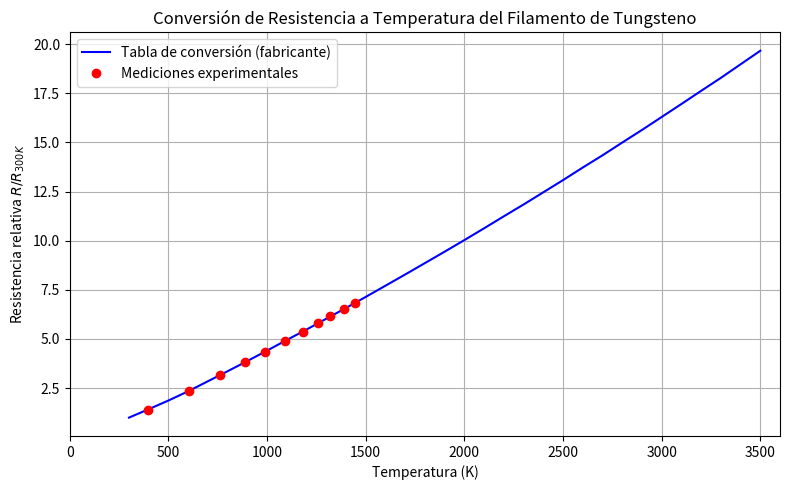
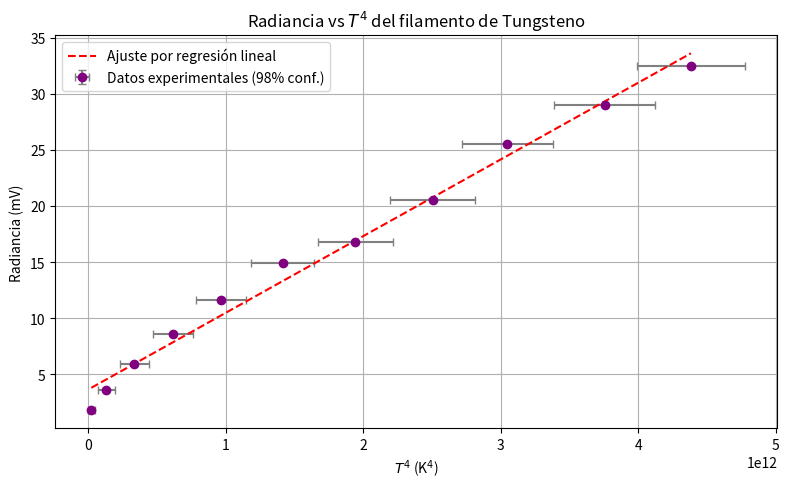

Generate these figures, in order, with matplotlib:
"""
Experimento 3 - Verificación de la Ley de Stefan-Boltzmann
Curso: Física Moderna 2025
[redacted]
Descripción: Este código procesa los datos experimentales obtenidos de un filamento
de tungsteno, midiendo voltaje y corriente para calcular la resistencia y
determinar la temperatura mediante interpolación con la tabla del fabricante.
Se calcula la radiancia detectada por un sensor de radiación y se compara con la
cuarta potencia de la temperatura para verificar la ley de Stefan-Boltzmann.
Se generan gráficos de radiancia vs T^4, se realiza regresión lineal y se
propagan las incertidumbres asociadas a todas las magnitudes medidas y calculadas.
"""




import numpy as np
import matplotlib.pyplot as plt
from scipy.interpolate import interp1d
from scipy.stats import linregress

# -----------------------------
# Datos
R_ref = 0.6  # Ω
Temperatura_Ambiente = 300 # K

Voltajes = np.array([1.0, 2.0, 3.0, 4.0, 5.0, 6.0, 7.0, 8.0, 9.0, 10.0, 11.0])  # V
Corrientes = np.array([1.18, 1.41, 1.58, 1.75, 1.91, 2.04, 2.17, 2.30, 2.44, 2.55, 2.68])  # A
Radiancia = np.array([1.8, 3.6, 5.9, 8.6, 11.6, 14.9, 16.8, 20.5, 25.5, 29.0, 32.5])  # mV

# Tabla de conversión manual de usuario
# Cada fila: [R/R300K, Temp_K, Resistivity_μΩcm]
data = np.array([
    [1.00,  300,  5.65],
    [1.43,  400,  8.06],
    [1.87,  500, 10.56],
    [2.34,  600, 13.23],
    [2.85,  700, 16.09],
    [3.36,  800, 19.00],
    [3.88,  900, 21.94],
    [4.41, 1000, 24.93],
    [4.95, 1100, 27.94],
    [5.48, 1200, 30.98],
    [6.03, 1300, 34.08],
    [6.58, 1400, 37.19],
    [7.14, 1500, 40.36],
    [7.71, 1600, 43.55],
    [8.28, 1700, 46.78],
    [8.86, 1800, 50.05],
    [9.44, 1900, 53.35],
    [10.03, 2000, 56.67],
    [10.63, 2100, 60.06],
    [11.24, 2200, 63.48],
    [11.84, 2300, 66.91],
    [12.46, 2400, 70.39],
    [13.08, 2500, 73.91],
    [13.72, 2600, 77.49],
    [14.34, 2700, 81.04],
    [14.99, 2800, 84.70],
    [15.63, 2900, 88.33],
    [16.29, 3000, 92.04],
    [16.95, 3100, 95.76],
    [17.62, 3200, 99.54],
    [18.28, 3300, 103.3],
    [18.97, 3400, 107.2],
    [19.66, 3500, 111.1]
])

# -----------------------------
# Cálculo de Resistencias experimentales
Resistencias = Voltajes / Corrientes  # Ω

print("\n--- Resistencias calculadas ---")
for V, I, R in zip(Voltajes, Corrientes, Resistencias):
    print(f"V = {V:2.0f} V, I = {I:4.2f} A  -->  R = {R:5.2f} Ω")

# -----------------------------
# Cálculo de Temperaturas a partir de la resistencia
R_rel = Resistencias / R_ref
R_rel_tabla = data[:, 0]
Temp_tabla = data[:, 1]

interpolador_temp = interp1d(R_rel_tabla, Temp_tabla, kind='cubic', fill_value="extrapolate")
Temperaturas = interpolador_temp(R_rel)

print("\n--- Temperaturas calculadas ---")
for Rr, T in zip(R_rel, Temperaturas):
    print(f"R_rel = {Rr:4.2f}  -->  T = {T:6.1f} K")

# -----------------------------
# Cálculo de T^4 
T_cuarta = Temperaturas**4
print("\n--- Temperaturas a la cuarta potencia ---")
for T, T4 in zip(Temperaturas, T_cuarta):
    print(f"T = {T:6.1f} K  -->  T^4 = {T4:10.2e} K^4")

# -----------------------------
# Gráfico de la tabla de conversión
plt.figure(figsize=(8,5))
plt.plot(Temp_tabla, R_rel_tabla, 'b-', label='Tabla de conversión (fabricante)')
plt.plot(Temperaturas, R_rel, 'ro', label='Mediciones experimentales')
plt.xlabel('Temperatura (K)')
plt.ylabel('Resistencia relativa $R/R_{300K}$')
plt.title('Conversión de Resistencia a Temperatura del Filamento de Tungsteno')
plt.grid(True)
plt.legend()
plt.tight_layout()
plt.xlim(0, 3600)
plt.show()

# -----------------------------
# Cálculo de incertidumbres
res_Voltaje = 0.5  # V
res_Corriente = 0.01  # A
res_Radiancia = 0.1  # mV

u_res_Voltaje = res_Voltaje/np.sqrt(12)
u_res_Corriente = res_Corriente/np.sqrt(12)
u_res_Radiancia = res_Radiancia/np.sqrt(12)

print(f"\nIncertidumbre por resolución Voltímetro Analógico: {u_res_Voltaje: .2f} V")
print(f"Incertidumbre por resolución Amperímetro: {u_res_Corriente: .3f} A")
print(f"Incertidumbre por resolución Radiancia: {u_res_Radiancia: .2f} mV")

# -----------------------------
# Cálculo de incertidumbre de la resistencia
u_Resistencias = np.sqrt((1/Corrientes * u_res_Voltaje)**2 + ((-Voltajes/(Corrientes**2)) * u_res_Corriente)**2)

print("\n--- Incertidumbre de las resistencias ---")
for R, uR in zip(Resistencias, u_Resistencias):
    print(f"R = {R:5.2f} Ω  -->  u(R) = {uR:5.3f} Ω")

# -----------------------------
# Incertidumbre de R_rel 
u_R_rel = u_Resistencias / R_ref

# Derivada de T respecto a R_rel
dT_dR_rel_tabla = np.gradient(Temp_tabla, R_rel_tabla)
interpolador_deriv = interp1d(R_rel_tabla, dT_dR_rel_tabla, kind='cubic', fill_value="extrapolate")
dT_dR_rel = interpolador_deriv(R_rel)

# Incertidumbre propagada de la temperatura
u_T = dT_dR_rel * u_R_rel

print("\n--- Incertidumbre propagada de las temperaturas ---")
for T, uT in zip(Temperaturas, u_T):
    print(f"T = {T:6.1f} K  -->  u(T) = {uT:5.2f} K")

# Incertidumbre propagada de T^4
u_T_cuarta = 4 * Temperaturas**3 * u_T

print("\n--- Incertidumbre propagada de T^4 ---")
for T4_val, uT4 in zip(T_cuarta, u_T_cuarta):
    print(f"T^4 = {T4_val:10.2e} K^4  -->  u(T^4) = {uT4:10.2e} K^4")

# -----------------------------
# Regresión lineal Rad vs T^4
slope, intercept, r_value, p_value, std_err = linregress(T_cuarta, Radiancia)

# Factor de cobertura k=2 (98% confianza)
k = 2
u_T_cuarta_98 = k * u_T_cuarta
u_res_Radiancia_98 = k * u_res_Radiancia

# -----------------------------
# Gráfico con línea de ajuste
plt.figure(figsize=(8,5))
plt.errorbar(T_cuarta, Radiancia, xerr=u_T_cuarta_98, yerr=u_res_Radiancia_98, fmt='o',
             color='purple', ecolor='gray', elinewidth=1.5, capsize=3,
             label='Datos experimentales (98% conf.)')

# Línea de regresión
T_cuarta_fit = np.linspace(min(T_cuarta), max(T_cuarta), 200)
Radiancia_fit = slope * T_cuarta_fit + intercept
plt.plot(T_cuarta_fit, Radiancia_fit, 'r--', label='Ajuste por regresión lineal')

plt.xlabel('$T^4$ (K$^4$)')
plt.ylabel('Radiancia (mV)')
plt.title('Radiancia vs $T^4$ del filamento de Tungsteno')
plt.grid(True)
plt.legend()
plt.tight_layout()
plt.show()

print(f"\nPendiente: {slope:.2e} mV/K^4")
print(f"Intercepto: {intercept:.2f} mV")
print(f"R^2: {r_value**2:.4f}")
